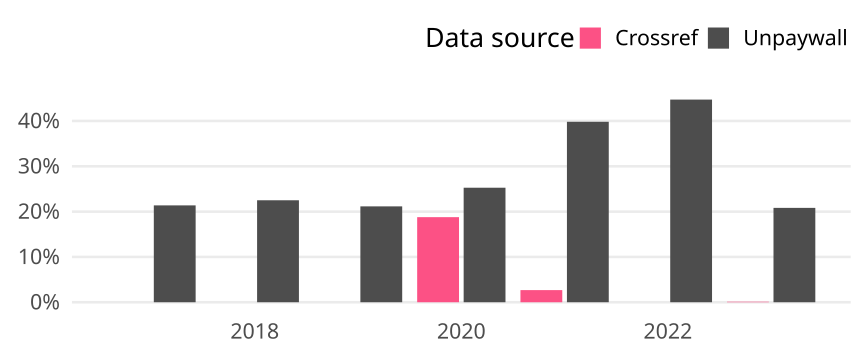

The file beside this chart, header and first rows:
cr_year, cat, article_total, name, oa_articles, oa_share
2017, Global, 2283, Crossref, 0, 0
2017, Global, 2283, Unpaywall, 488, 0.2138
2018, Global, 2244, Crossref, 0, 0
2018, Global, 2244, Unpaywall, 505, 0.225
2019, Global, 2264, Crossref, 0, 0
2019, Global, 2264, Unpaywall, 479, 0.2116
2020, Global, 2386, Crossref, 448, 0.1878
2020, Global, 2386, Unpaywall, 603, 0.2527
2021, Global, 2202, Crossref, 59, 0.02679
2021, Global, 2202, Unpaywall, 877, 0.3983
2022, Global, 2122, Crossref, 0, 0
2022, Global, 2122, Unpaywall, 949, 0.4472
2023, Global, 1724, Crossref, 2, 0.00116
2023, Global, 1724, Unpaywall, 359, 0.2082
